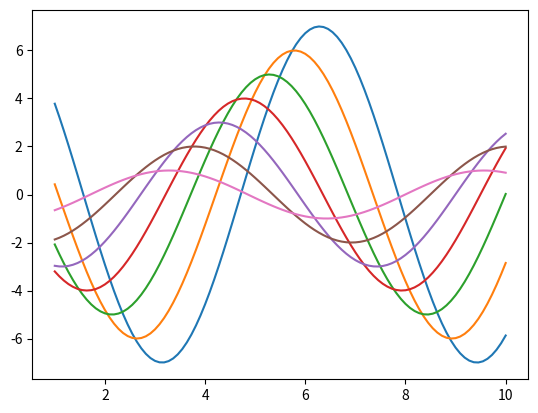

Recreate this plot in Python.
import matplotlib.pyplot as plt
import numpy as np


def cosplot():
    x = np.linspace(1, 10, 100)
    for i in range(7):
        plt.plot(x, np.cos(x + i * .5) * (7 - i))


# 使用sns设置之后的图形
cosplot()
plt.show()
